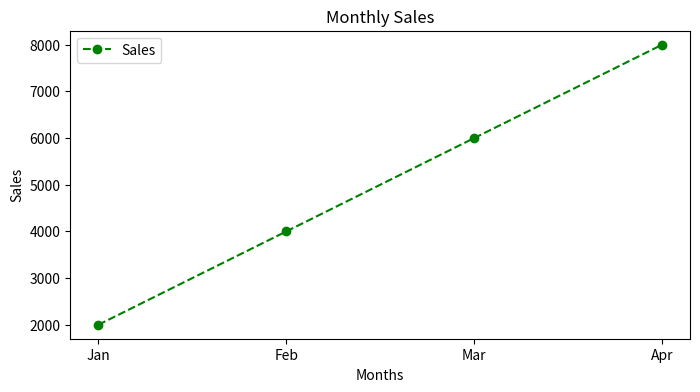

Write the Python code that produced this figure.
import matplotlib.pyplot as plt
Months = ["Jan","Feb","Mar","Apr"]
Sales  = [2000,4000,6000,8000]
plt.figure(figsize=(8,4))
plt.plot(Months, Sales, marker='o', linestyle='--', color='g', label='Sales')
plt.title("Monthly Sales")
plt.xlabel("Months")
plt.ylabel("Sales")
plt.legend()
plt.show()
